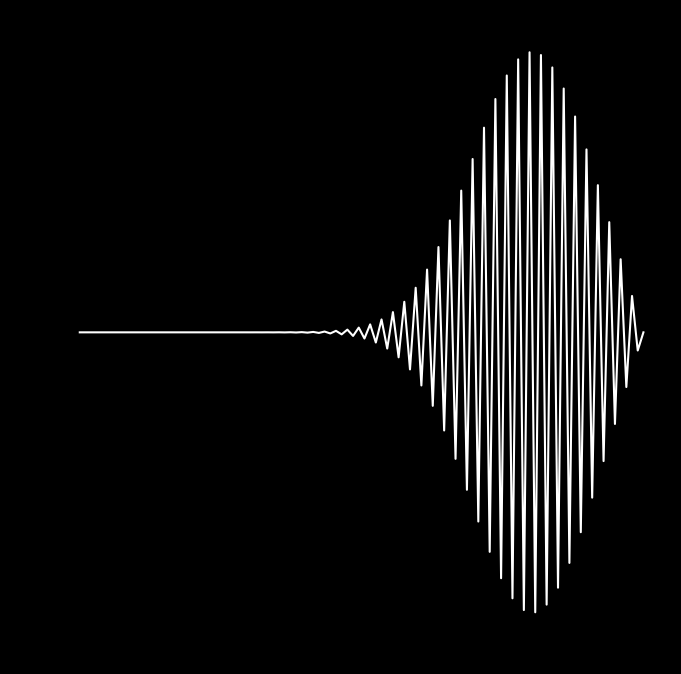

The matplotlib source for this figure: (Note: this script raises an exception after producing the figure.)

import sys
import numpy as np
import matplotlib.pyplot as plt
import random
from matplotlib import animation, rc

fig = plt.figure(figsize=(8, 8), facecolor='black')

ax = plt.subplot(111, frameon=False)


T = 40
p = 10
L = 100
u0 = np.zeros(L)
uv = []
dx =1
x = np.linspace(1,L,100)

#inicializar
for i in range(0,L):
    valor = L*0.8
    if(i<valor):
        u0[i]=(1.25*i)/L
        
    else:
        u0[i]= (5-5*i)/L

        
c = (T/p)**(0.5)  
dt = 1
r=c*dt/dx
tmax = 200
tmin = 0
lines = []
unext = np.zeros(L)
for i in range(tmin,tmax):
    for j in range(0,L):
        if (j==0):
            unext[j] = u0[j]
        else:
            if(j==L-1):
                unext[j] = u0[j]
            else:
                unext[j]= u0[j]+((r**2)/2)*(u0[j+1]-2*u0[j]+u0[j-1])
    uv.append(unext)

    for j in range(0,L):
        u0[j]=unext[j]

uv = np.asarray(uv)

plt.show

line, = ax.plot(x, uv[55], color="w")
   


def update(*args):
    ii = random.randint(0,100)
    valor = uv[ii]
    line.set_ydata(valor)
    return line,       
        
anim = animation.FuncAnimation(fig, update, interval=10)
anim.save('cuerda.gif', writer='imagemagick', fps=30)
plt.show()
